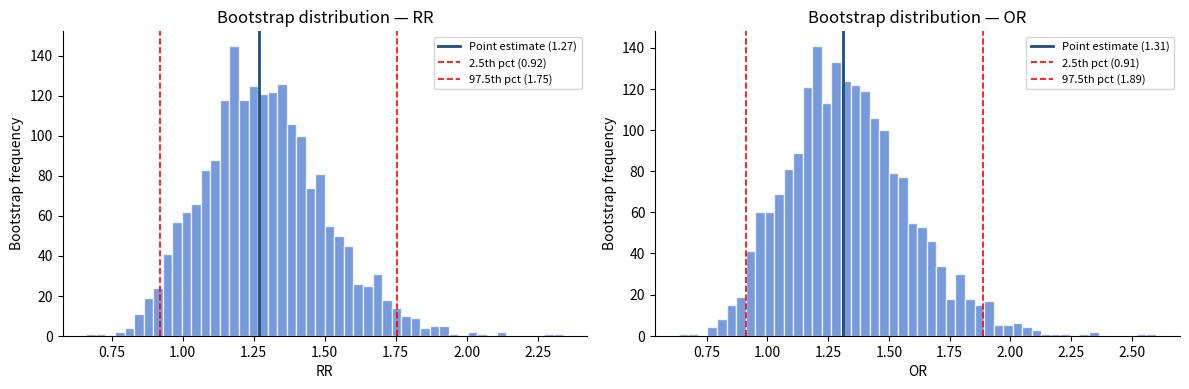

Source code (Python): (Note: this script raises an exception after producing the figure.)
import pandas as pd
import numpy as np
import matplotlib.pyplot as plt
import matplotlib.patches as mpatches
import seaborn as sns
from scipy.stats import chi2_contingency, norm
import warnings
warnings.filterwarnings('ignore')

plt.rcParams.update({'figure.dpi':120,'figure.facecolor':'white',
                     'axes.spines.top':False,'axes.spines.right':False})

np.random.seed(42); N=1200
def logistic(x): return 1/(1+np.exp(-x))
base = np.random.normal(size=(N,3))
np.random.seed(99)
diabetes      = np.random.binomial(1,logistic(0.6*base[:,0]-0.5),N)
hypertension  = np.random.binomial(1,logistic(0.7*base[:,0]-0.2),N)
heart_failure = np.random.binomial(1,logistic(0.4*base[:,1]+0.5*hypertension-1.5),N)
obesity       = np.random.binomial(1,logistic(0.5*base[:,0]-0.8),N)
ckd           = np.random.binomial(1,logistic(0.5*base[:,0]+0.6*diabetes-1.2),N)
copd          = np.random.binomial(1,logistic(0.5*base[:,2]-1.0),N)
los_days      = np.random.gamma(2.5,1.8,N).clip(1,30).astype(int)
ages          = np.random.normal(62,16,N).clip(18,95).astype(int)
sexes         = np.random.choice(['M','F'],N,p=[0.48,0.52])
readmitted_30 = np.random.binomial(1,logistic(-2.5+0.4*heart_failure+0.3*diabetes+0.2*(los_days>7)+0.2*ckd),N)
payers        = np.random.choice(['Medicare','Medicaid','Private','Self-pay','Other'],N,p=[0.40,0.22,0.28,0.07,0.03])

df = pd.DataFrame({
    'patient_id':[f'PT-{i:05d}' for i in range(1,N+1)],
    'age':ages,'sex':sexes,'payer':payers,'los_days':los_days,
    'diabetes':diabetes,'hypertension':hypertension,'heart_failure':heart_failure,
    'obesity':obesity,'ckd':ckd,'copd':copd,'readmitted_30':readmitted_30,
})
df['age_group']=pd.cut(df['age'],[17,44,64,74,95],labels=['18-44','45-64','65-74','75+'])
print(f"Dataset: {df.shape}  |  Outcome (readmission) prevalence: {readmitted_30.mean()*100:.1f}%")


def measures_2x2(exposed, outcome, exposure_label='Exposed', ci_method='asymptotic'):
    """ Compute RR, OR, ARR, and NNT with 95% CI from binary exposure and outcome. Returns a DataFrame suitable for forest plots. """
    a = int(((exposed==1)&(outcome==1)).sum())  # exposed + event
    b = int(((exposed==1)&(outcome==0)).sum())  # exposed + no event
    c = int(((exposed==0)&(outcome==1)).sum())  # unexposed + event
    d = int(((exposed==0)&(outcome==0)).sum())  # unexposed + no event
    n_e, n_u = a+b, c+d
    risk_e, risk_u = a/n_e, c/n_u

    # Point estimates
    ARR = risk_e - risk_u          # absolute risk reduction (negative = harm)
    NNT = 1/abs(ARR) if ARR != 0 else np.inf
    RR  = risk_e/risk_u
    OR  = (a*d)/(b*c) if b*c>0 else np.nan

    # 95% CI (delta method / log)
    z = norm.ppf(0.975)
    se_log_rr = np.sqrt((b/(a*n_e)) + (d/(c*n_u)))
    rr_lo, rr_hi = np.exp(np.log(RR) - z*se_log_rr), np.exp(np.log(RR) + z*se_log_rr)
    se_log_or = np.sqrt(1/a + 1/b + 1/c + 1/d)
    or_lo, or_hi = np.exp(np.log(OR) - z*se_log_or), np.exp(np.log(OR) + z*se_log_or)
    se_arr = np.sqrt(risk_e*(1-risk_e)/n_e + risk_u*(1-risk_u)/n_u)
    arr_lo, arr_hi = ARR - z*se_arr, ARR + z*se_arr

    _, p_val, _, _ = chi2_contingency([[a,b],[c,d]])

    return {
        'Exposure'    : exposure_label,
        'N_exposed'   : n_e,
        'N_unexposed' : n_u,
        'Risk_exposed': round(risk_e*100,1),
        'Risk_unexpos': round(risk_u*100,1),
        'ARR_pct'     : round(ARR*100,2),
        'NNT'         : round(NNT,1),
        'RR'          : round(RR,2),
        'RR_lo'       : round(rr_lo,2),
        'RR_hi'       : round(rr_hi,2),
        'OR'          : round(OR,2),
        'OR_lo'       : round(or_lo,2),
        'OR_hi'       : round(or_hi,2),
        'p_value'     : round(p_val,4),
    }

# Single worked example: diabetes → readmission
result = measures_2x2(df['diabetes'], df['readmitted_30'], 'Diabetes')
print("Worked example — Diabetes → 30-day readmission")
print(f"  Risk (exposed)  : {result['Risk_exposed']}%")
print(f"  Risk (unexposed): {result['Risk_unexpos']}%")
print(f"  ARR             : {result['ARR_pct']}% (absolute risk difference)")
print(f"  NNT             : {result['NNT']}  (patients needed to treat/screen to observe 1 event)")
print(f"  RR              : {result['RR']} (95% CI: {result['RR_lo']}–{result['RR_hi']})")
print(f"  OR              : {result['OR']} (95% CI: {result['OR_lo']}–{result['OR_hi']})")
print(f"  p-value         : {result['p_value']}")


def bootstrap_rr_or(exposed, outcome, n_boot=2000, seed=42):
    """Bootstrap 95% CI for RR and OR — distribution-free."""
    rng = np.random.default_rng(seed)
    idx = np.arange(len(exposed))
    rrs, ors = [], []
    for _ in range(n_boot):
        boot_idx = rng.choice(idx, size=len(idx), replace=True)
        e = exposed.iloc[boot_idx].values if hasattr(exposed,'iloc') else exposed[boot_idx]
        o = outcome.iloc[boot_idx].values if hasattr(outcome,'iloc') else outcome[boot_idx]
        a,b,c,d = ((e==1)&(o==1)).sum(),((e==1)&(o==0)).sum(),                   ((e==0)&(o==1)).sum(),((e==0)&(o==0)).sum()
        n_e,n_u = a+b,c+d
        if n_e>0 and n_u>0 and a>0 and c>0 and b>0 and d>0:
            rrs.append((a/n_e)/(c/n_u))
            ors.append((a*d)/(b*c))
    rr_ci = np.percentile(rrs,[2.5,97.5])
    or_ci = np.percentile(ors,[2.5,97.5])
    return rr_ci, or_ci, np.array(rrs), np.array(ors)

rr_ci, or_ci, rrs, ors = bootstrap_rr_or(df['diabetes'], df['readmitted_30'])
asym = measures_2x2(df['diabetes'], df['readmitted_30'], 'Diabetes')

print("Comparison: Asymptotic vs Bootstrap 95% CI for Diabetes → Readmission")
print(f"  RR (asymptotic): {asym['RR']}  ({asym['RR_lo']}–{asym['RR_hi']})")
print(f"  RR (bootstrap) : {np.median(rrs):.2f}  ({rr_ci[0]:.2f}–{rr_ci[1]:.2f})")
print(f"  OR (asymptotic): {asym['OR']}  ({asym['OR_lo']}–{asym['OR_hi']})")
print(f"  OR (bootstrap) : {np.median(ors):.2f}  ({or_ci[0]:.2f}–{or_ci[1]:.2f})")

fig,axes = plt.subplots(1,2,figsize=(12,4))
for ax, vals, point, label in [
        (axes[0], rrs, asym['RR'], 'RR'),
        (axes[1], ors, asym['OR'], 'OR')]:
    ax.hist(vals, bins=50, color='#4878CF', alpha=0.75, edgecolor='white')
    ax.axvline(point, color='#1F4E79', lw=2, label=f'Point estimate ({point})')
    lo,hi = np.percentile(vals,[2.5,97.5])
    ax.axvline(lo, color='red', ls='--', lw=1.2, label=f'2.5th pct ({lo:.2f})')
    ax.axvline(hi, color='red', ls='--', lw=1.2, label=f'97.5th pct ({hi:.2f})')
    ax.set_xlabel(label); ax.set_ylabel('Bootstrap frequency')
    ax.set_title(f'Bootstrap distribution — {label}'); ax.legend(fontsize=8)
plt.tight_layout()
import os; os.makedirs('/tmp/mod03',exist_ok=True)
plt.savefig('/tmp/mod03/bootstrap_ci.png',bbox_inches='tight'); plt.show()


exposures = [
    ('diabetes','Diabetes'),('heart_failure','Heart failure'),
    ('hypertension','Hypertension'),('obesity','Obesity'),
    ('ckd','CKD'),('copd','COPD'),
]
rows = [measures_2x2(df[col], df['readmitted_30'], label) for col,label in exposures]
forest_df = pd.DataFrame(rows)

fig, axes = plt.subplots(1,2,figsize=(15,6),sharey=True)
fig.suptitle('Association between comorbidities and 30-day readmission', fontsize=13)

y_pos = range(len(forest_df)-1,-1,-1)  # reverse for top-to-bottom

for ax, metric, lo_col, hi_col, null_line, xlabel in [
        (axes[0],'RR','RR_lo','RR_hi',1.0,'Risk Ratio (RR)'),
        (axes[1],'OR','OR_lo','OR_hi',1.0,'Odds Ratio (OR)'),
]:
    for i,(_, row) in enumerate(forest_df.iterrows()):
        color = '#D65F5F' if row[metric] > null_line and row['p_value'] < 0.05 else '#4878CF'
        y = list(y_pos)[i]
        ax.plot([row[lo_col],row[hi_col]],[y,y],color=color,lw=2)
        ax.plot(row[metric],y,'o',color=color,ms=8,zorder=5)
        ax.text(max(row[hi_col], null_line)+0.04, y,
                f"{row[metric]:.2f} ({row[lo_col]:.2f}–{row[hi_col]:.2f})",
                va='center',fontsize=8)
    ax.axvline(null_line,color='black',ls='--',lw=1.2,label=f'{metric}=1 (null)')
    ax.set_yticks(list(y_pos))
    ax.set_yticklabels(forest_df['Exposure'])
    ax.set_xlabel(xlabel,fontsize=11); ax.legend(fontsize=9)
    ax.set_title(f'{metric} with 95% CI')
    ax.set_xlim(0.5, forest_df[hi_col].max()+0.6)

plt.tight_layout()
plt.savefig('/tmp/mod03/forest_plot.png',bbox_inches='tight'); plt.show()


print("OR vs RR: the rare-disease assumption")
print("="*55)
print(f"{'Outcome prevalence':>22s}  {'RR':>6s}  {'OR':>6s}  {'OR/RR':>7s}  {'OR ≈ RR?':>9s}")
print("-"*55)

np.random.seed(7)
for prev_target in [0.02, 0.05, 0.10, 0.20, 0.35]:
    # Simulate so that unexposed prevalence = prev_target and exposed = 1.5×
    risk_u = prev_target
    risk_e = min(risk_u * 1.5, 0.99)
    exp    = np.random.binomial(1, 0.5, 5000)
    prob   = np.where(exp==1, risk_e, risk_u)
    out    = np.random.binomial(1, prob, 5000)
    r      = measures_2x2(exp, out, '')
    ratio  = r['OR']/r['RR'] if r['RR']>0 else np.nan
    approx = '✓ Yes' if abs(ratio-1) < 0.10 else '✗ No'
    print(f"  Prevalence={prev_target*100:.0f}%:       {r['RR']:>6.2f}  {r['OR']:>6.2f}  {ratio:>7.2f}  {approx:>9s}")

print()
print("Rule: OR ≈ RR when outcome prevalence < 10%.")
print("When prevalence > 10%, OR OVER-estimates RR — report both or convert.")


# Stratified analysis: control for age confounding in diabetes → readmission
age_strata = ['18-44','45-64','65-74','75+']

# Stratum-specific 2×2 tables
stratum_results = []
for stratum in age_strata:
    sub = df[df['age_group']==stratum]
    a = ((sub.diabetes==1)&(sub.readmitted_30==1)).sum()
    b = ((sub.diabetes==1)&(sub.readmitted_30==0)).sum()
    c = ((sub.diabetes==0)&(sub.readmitted_30==1)).sum()
    d = ((sub.diabetes==0)&(sub.readmitted_30==0)).sum()
    n = a+b+c+d
    or_s = (a*d)/(b*c) if b*c>0 else np.nan
    rr_s = (a/(a+b))/(c/(c+d)) if (c+d)>0 else np.nan
    stratum_results.append({'Stratum':stratum,'a':a,'b':b,'c':c,'d':d,'n':n,
                            'OR_stratum':round(or_s,2),'RR_stratum':round(rr_s,2)})

sr_df = pd.DataFrame(stratum_results)
print("Stratum-specific estimates — Diabetes → Readmission:")
display(sr_df[['Stratum','n','RR_stratum','OR_stratum']])

# Mantel-Haenszel pooled OR
numerator   = sum(r['a']*r['d']/r['n'] for _,r in sr_df.iterrows())
denominator = sum(r['b']*r['c']/r['n'] for _,r in sr_df.iterrows())
OR_MH = numerator/denominator
print(f" Mantel-Haenszel pooled OR: {OR_MH:.3f}")
crude_result = measures_2x2(df['diabetes'], df['readmitted_30'], 'Diabetes (crude)')
print(f"Crude OR               : {crude_result['OR']}")
print(f"Difference (confounding by age): {OR_MH - crude_result['OR']:+.3f}")
print()
print("If MH pooled OR ≈ crude OR → age is NOT a major confounder here.")
print("If MH pooled OR ≠ crude OR → age IS confounding the association.")


# Exercise 5 — simulate confounding and test MH vs crude
np.random.seed(77)
n_ex = 2000
age_ex   = np.random.binomial(1,0.5,n_ex)            # older=1
# Older → more diabetes AND more readmission (positive confounding)
diab_ex  = np.random.binomial(1,logistic(-1+1.5*age_ex),n_ex)
read_ex  = np.random.binomial(1,logistic(-2.5+0.4*diab_ex+1.0*age_ex),n_ex)

crude   = measures_2x2(pd.Series(diab_ex),pd.Series(read_ex),'Crude')
# MH by age stratum
for stratum_name, mask in [('Young (age=0)', age_ex==0),('Old (age=1)', age_ex==1)]:
    r = measures_2x2(pd.Series(diab_ex[mask]),pd.Series(read_ex[mask]),stratum_name)
    print(f"{stratum_name:20s}: OR={r['OR']}")
print(f"Crude OR: {crude['OR']}")
print("If stratum-specific ORs are smaller than crude → positive confounding by age.")
